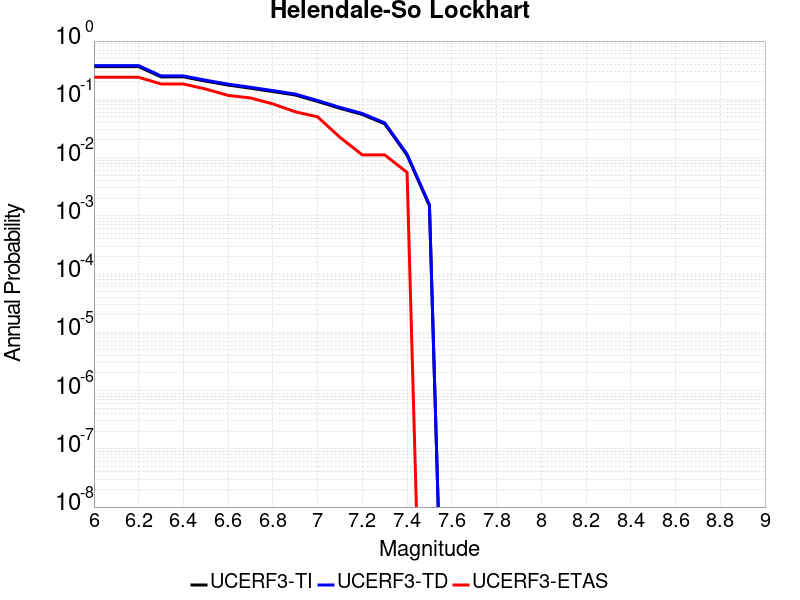

Source data for this figure (header and first rows):
Magnitude, UCERF3-TI Prob, UCERF3-TD Prob, UCERF3-ETAS Prob
6.0, 0.3632, 0.3794, 0.2389
6.1, 0.3632, 0.3794, 0.2389
6.2, 0.3632, 0.3794, 0.2389
6.3, 0.243, 0.2522, 0.1833
6.4, 0.243, 0.2522, 0.1833
6.5, 0.2049, 0.2127, 0.15
6.6, 0.1755, 0.1822, 0.1167
6.7, 0.1551, 0.1611, 0.1056
6.8, 0.1359, 0.1411, 0.08333
6.9, 0.1186, 0.1231, 0.06111
7.0, 0.09187, 0.09533, 0.05
7.1, 0.0701, 0.07272, 0.02222
7.2, 0.05497, 0.05704, 0.01111
7.3, 0.03794, 0.0394, 0.01111
7.4, 0.01098, 0.01143, 0.005556
7.5, 0.001484, 0.001546, 0.0
